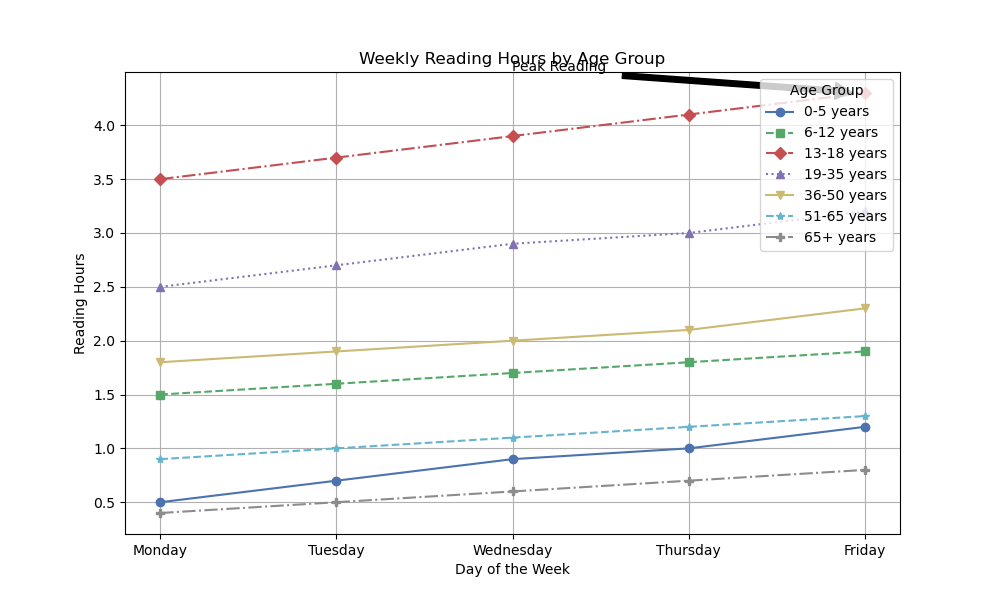

The table this chart was drawn from, first rows:
Age Group, Monday, Tuesday, Wednesday, Thursday, Friday
0-5 years, 0.5, 0.7, 0.9, 1.0, 1.2
6-12 years, 1.5, 1.6, 1.7, 1.8, 1.9
13-18 years, 3.5, 3.7, 3.9, 4.1, 4.3
19-35 years, 2.5, 2.7, 2.9, 3.0, 3.2
36-50 years, 1.8, 1.9, 2.0, 2.1, 2.3
51-65 years, 0.9, 1.0, 1.1, 1.2, 1.3
65+ years, 0.4, 0.5, 0.6, 0.7, 0.8
